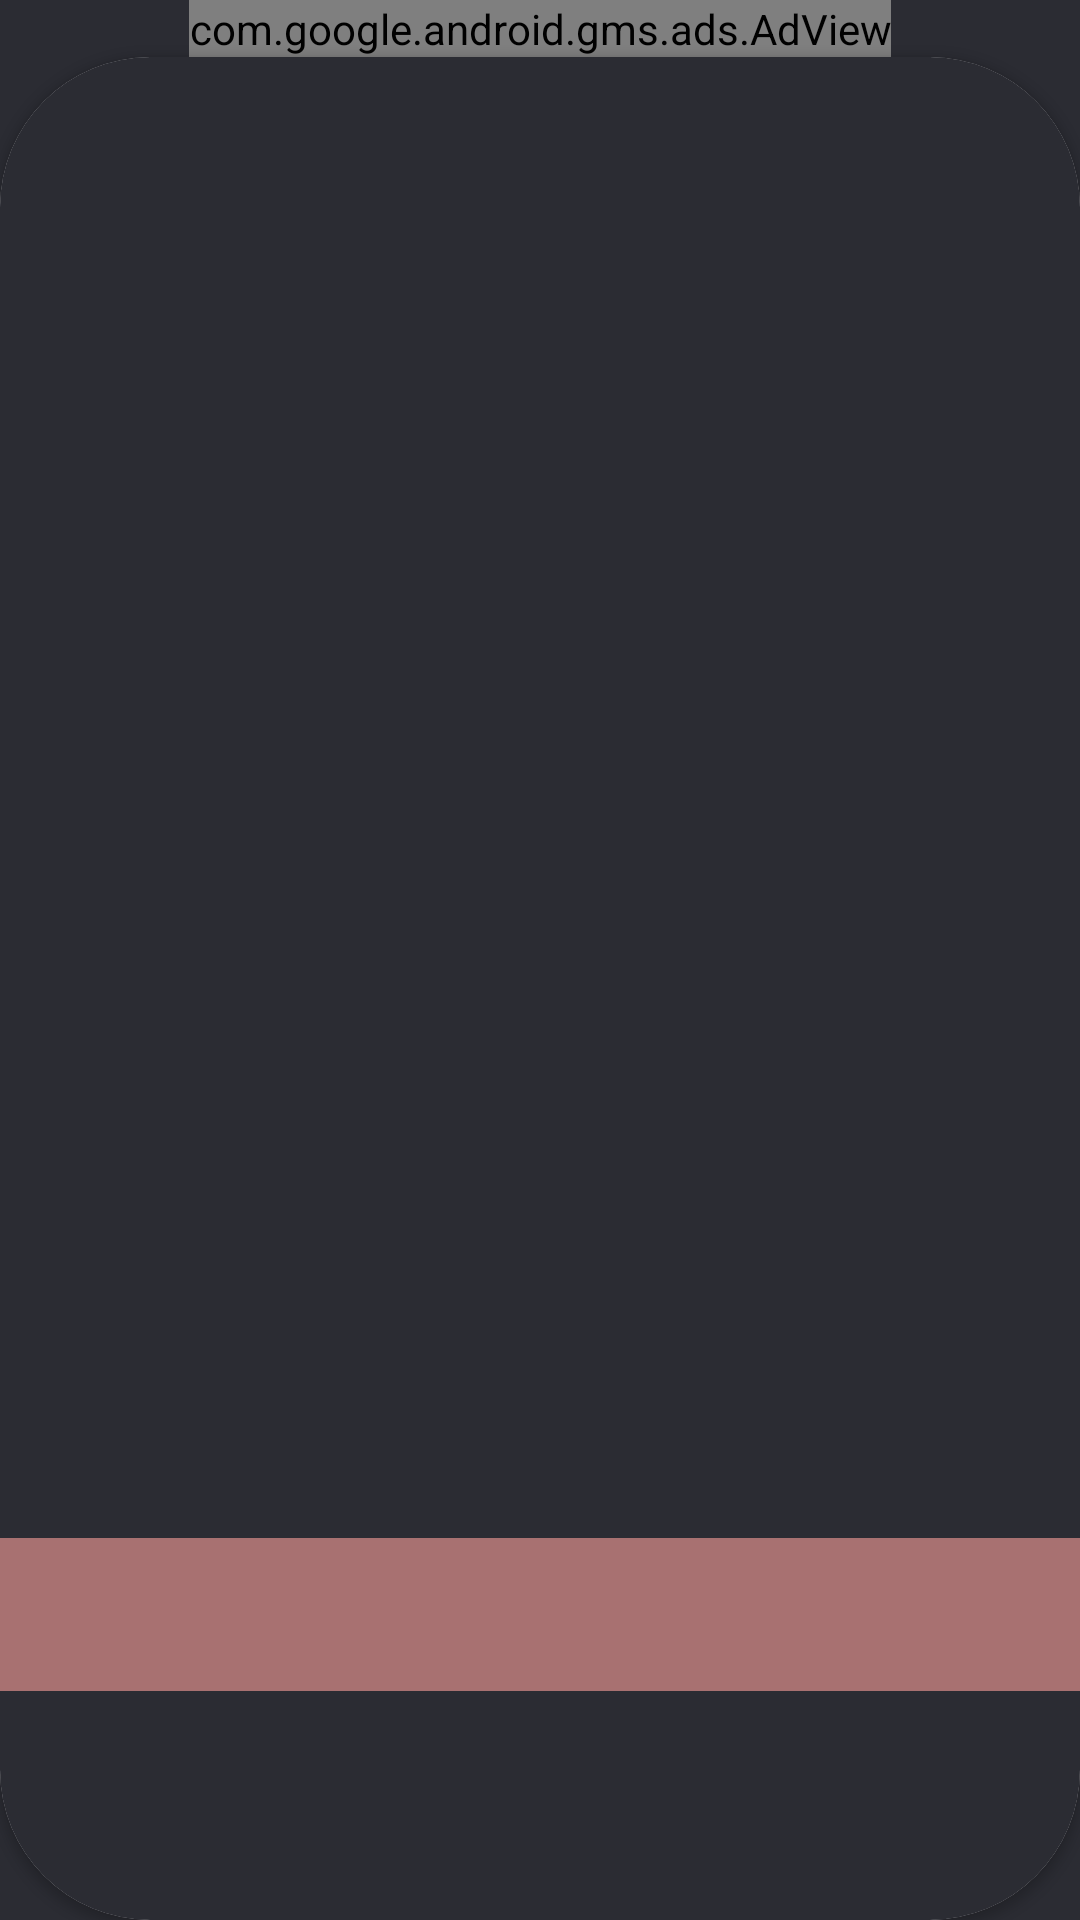

The Android layout XML behind this screen, and the referenced resources:
<!-- AndroidManifest.xml: application theme Theme.EarnApp -->
<!-- res/layout/activity_main.xml -->
<?xml version="1.0" encoding="utf-8"?>
<androidx.constraintlayout.widget.ConstraintLayout xmlns:android="http://schemas.android.com/apk/res/android"
    xmlns:app="http://schemas.android.com/apk/res-auto"
    xmlns:tools="http://schemas.android.com/tools"
    android:layout_width="match_parent"
    android:layout_height="match_parent"
    android:background="@color/dark_deep_green_picker"
    tools:context=".MainActivity">

    <com.google.android.gms.ads.AdView
        android:id="@+id/adView"
        android:layout_width="wrap_content"
        android:layout_height="wrap_content"
        app:adSize="BANNER"
        app:adUnitId="ca-app-pub-3940256099942544/6300978111"
        app:layout_constraintEnd_toEndOf="parent"
        app:layout_constraintStart_toStartOf="parent"
        app:layout_constraintTop_toTopOf="parent"
        tools:ignore="MissingConstraints" />

    <androidx.recyclerview.widget.RecyclerView
        android:id="@+id/rcViewCat"
        android:layout_width="0dp"
        android:layout_height="wrap_content"
        android:layout_marginStart="1dp"
        android:layout_marginEnd="1dp"
        android:layout_marginBottom="1dp"
        app:layout_constraintBottom_toBottomOf="parent"
        app:layout_constraintEnd_toEndOf="parent"
        app:layout_constraintHorizontal_bias="1.0"
        app:layout_constraintStart_toStartOf="parent"
        app:layout_constraintTop_toBottomOf="@+id/adView"
        app:layout_constraintVertical_bias="0.0" />

    <androidx.cardview.widget.CardView
        android:layout_width="0dp"
        android:layout_height="0dp"
        android:elevation="10dp"
        app:cardCornerRadius="50dp"
        app:layout_constraintBottom_toBottomOf="parent"
        app:layout_constraintEnd_toEndOf="parent"
        app:layout_constraintStart_toStartOf="parent"
        app:layout_constraintTop_toBottomOf="@+id/rcViewCat">

        <androidx.constraintlayout.widget.ConstraintLayout
            android:layout_width="match_parent"
            android:layout_height="match_parent"
            android:background="@color/dark_deep_green_picker">

            <ImageView
                android:id="@+id/imBg"
                android:layout_width="0dp"
                android:layout_height="0dp"
                android:layout_margin="10dp"
                android:scaleType="centerCrop"
                app:layout_constraintBottom_toBottomOf="parent"
                app:layout_constraintEnd_toEndOf="parent"
                app:layout_constraintHorizontal_bias="0.8"
                app:layout_constraintStart_toStartOf="parent"
                app:layout_constraintTop_toTopOf="parent"
                app:srcCompat="@drawable/back_15" />

            <TextView
                android:id="@+id/tvContent"
                android:layout_width="0dp"
                android:layout_height="0dp"
                android:background="@null"
                android:gravity="center"
                android:padding="40dp"
                android:textColor="@color/green_picker"
                android:textSize="14sp"
                app:autoSizeTextType="uniform"
                app:layout_constraintBottom_toTopOf="@+id/guideline4"
                app:layout_constraintEnd_toEndOf="@+id/imBg"
                app:layout_constraintStart_toStartOf="@+id/imBg"
                app:layout_constraintTop_toTopOf="@+id/imBg" />

            <TextView
                android:id="@+id/tvName"
                android:layout_width="381dp"
                android:layout_height="51dp"
                android:background="#A87171"
                android:gravity="center"
                android:padding="10dp"
                android:textColor="@color/green_picker"
                app:autoSizeTextType="uniform"
                app:layout_constraintBottom_toBottomOf="parent"
                app:layout_constraintEnd_toEndOf="parent"
                app:layout_constraintHorizontal_bias="0.56"
                app:layout_constraintStart_toStartOf="parent"
                app:layout_constraintTop_toTopOf="@+id/guideline4" />

            <androidx.constraintlayout.widget.Guideline
                android:id="@+id/guideline4"
                android:layout_width="wrap_content"
                android:layout_height="wrap_content"
                android:layout_marginTop="291dp"
                android:layout_marginBottom="209dp"
                android:orientation="horizontal"
                app:layout_constraintBottom_toBottomOf="parent"
                app:layout_constraintEnd_toEndOf="parent"
                app:layout_constraintGuide_begin="417dp"
                app:layout_constraintStart_toStartOf="parent"
                app:layout_constraintTop_toTopOf="parent" />

        </androidx.constraintlayout.widget.ConstraintLayout>

    </androidx.cardview.widget.CardView>

</androidx.constraintlayout.widget.ConstraintLayout>
<!-- resources referenced by this layout -->
<resources>
  <color name="dark_deep_green_picker">#2b2c33</color>
  <color name="green_picker">#01ff24</color>
  <style name="Theme.EarnApp" parent="Theme.MaterialComponents.DayNight.DarkActionBar">
          
          <item name="colorPrimary">@color/purple_500</item>
          <item name="colorPrimaryVariant">@color/purple_700</item>
          <item name="colorOnPrimary">@color/white</item>
          
          <item name="colorSecondary">@color/teal_200</item>
          <item name="colorSecondaryVariant">@color/teal_700</item>
          <item name="colorOnSecondary">@color/black</item>
          
          <item name="android:statusBarColor" tools:targetApi="l">?attr/colorPrimaryVariant</item>
          
      </style>
  <color name="purple_500">#FF6200EE</color>
  <color name="purple_700">#FF3700B3</color>
  <color name="white">#FFFFFFFF</color>
     //my_set
  <color name="teal_200">#FF03DAC5</color>
  <color name="teal_700">#FF018786</color>
  <color name="black">#FF000000</color>
</resources>
